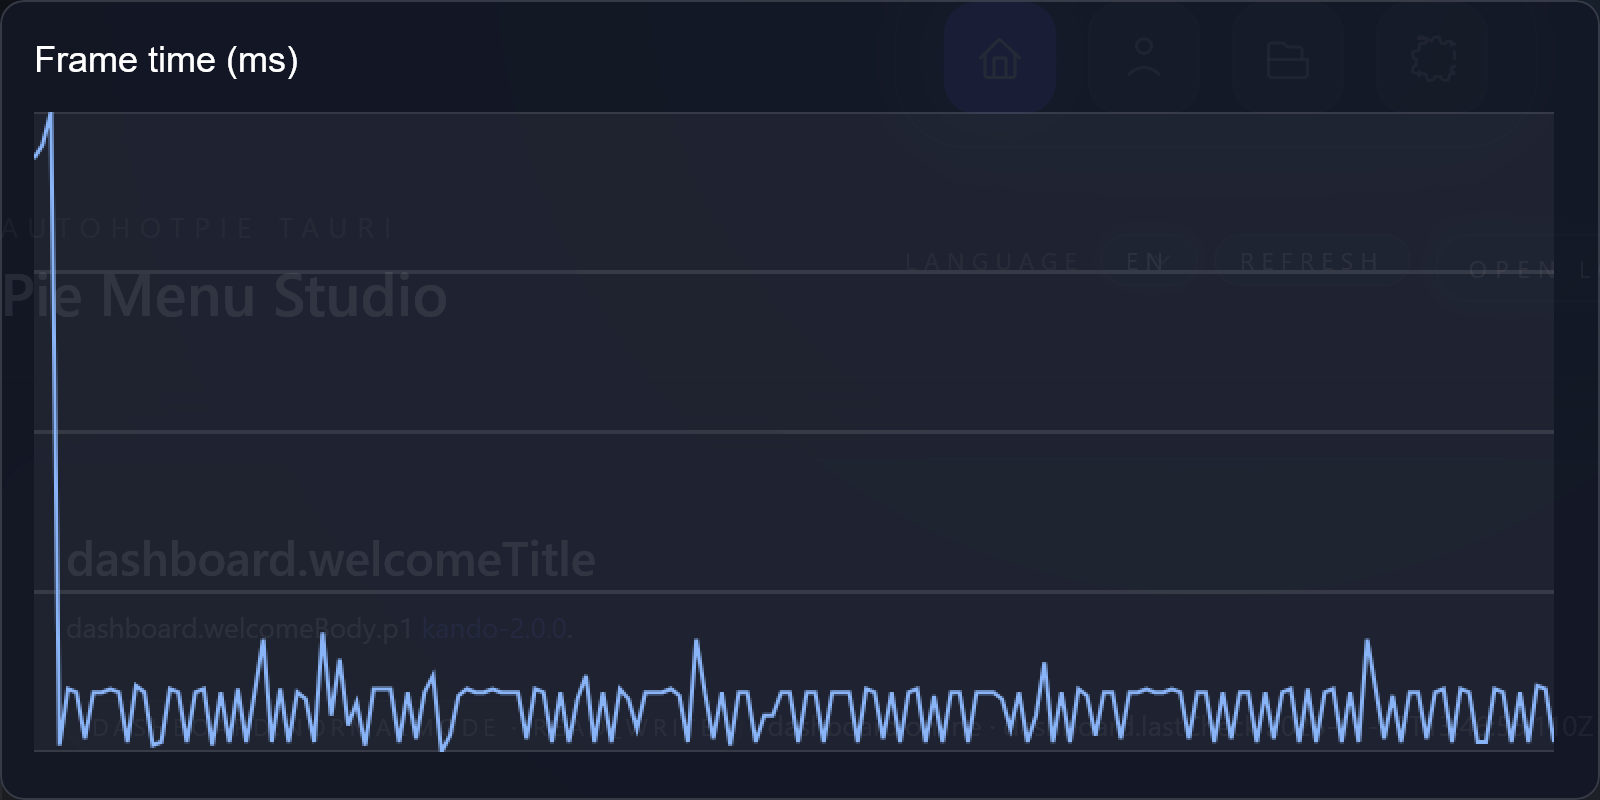

The data file committed next to this chart (first rows):
frame, index, frame_time_ms
1, 0, 191
2, 1, 195
3, 2, 205
4, 3, 14
5, 4, 31
6, 5, 30
7, 6, 16
8, 7, 30
9, 8, 30
10, 9, 31
11, 10, 30
12, 11, 15
13, 12, 32
14, 13, 30
15, 14, 14
16, 15, 15
17, 16, 31
18, 17, 30
19, 18, 15
20, 19, 30
21, 20, 31
22, 21, 14
23, 22, 30
24, 23, 15
25, 24, 31
26, 25, 15
27, 26, 30
28, 27, 46
29, 28, 15
30, 29, 31
31, 30, 15
32, 31, 30
33, 32, 28
34, 33, 15
35, 34, 48
36, 35, 23
37, 36, 40
38, 37, 20
39, 38, 27
40, 39, 14
41, 40, 31
42, 41, 31
43, 42, 31
44, 43, 15
45, 44, 30
46, 45, 16
47, 46, 30
48, 47, 35
49, 48, 12
50, 49, 17
51, 50, 29
52, 51, 31
53, 52, 30
54, 53, 30
55, 54, 31
56, 55, 30
57, 56, 30
58, 57, 30
59, 58, 16
60, 59, 31
... 120 more rows
